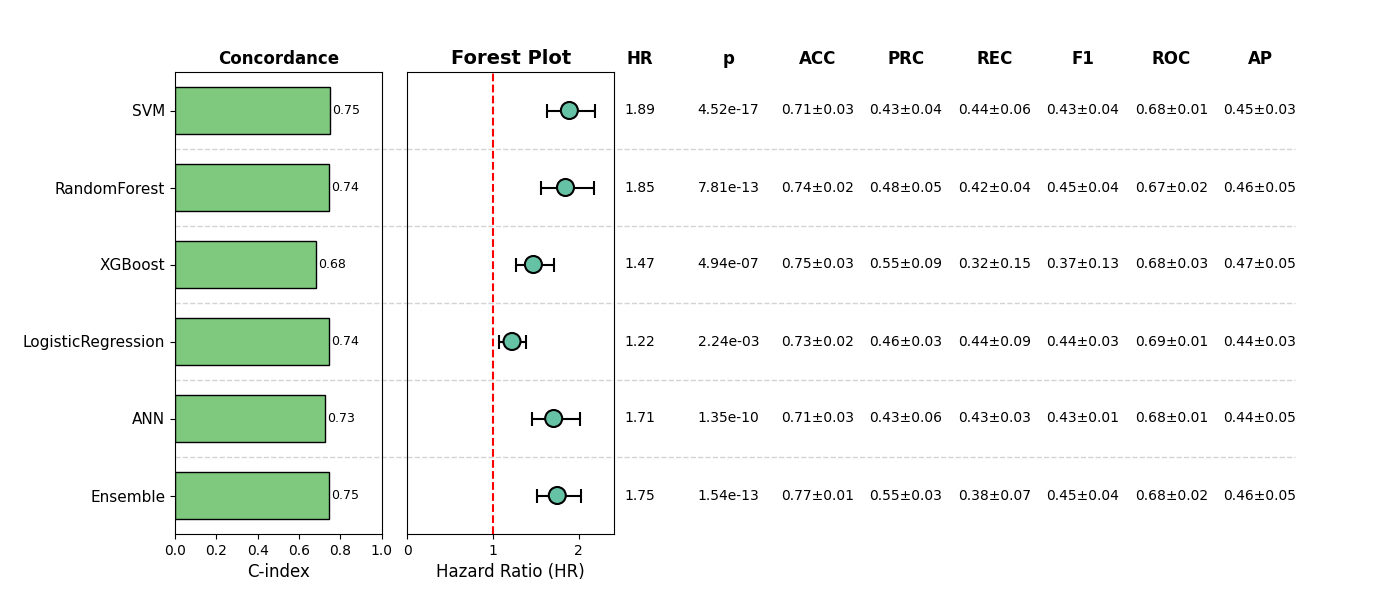

The table this chart was drawn from, first rows:
, Model, HR, CI_lower, CI_upper, p, cindex, accuracy_mean, accuracy_std, precision_mean, precision_std, recall_mean, recall_std, f1_mean, f1_std, roc_auc_mean, roc_auc_std, pr_auc_mean, pr_auc_std, Sig
0, SVM, 1.893, 1.631, 2.197, 4.520420630827909e-17, 0.7518, 0.7102, 0.03487, 0.4299, 0.04374, 0.4382, 0.06332, 0.4293, 0.03501, 0.6837, 0.008611, 0.447, 0.03423, True
1, RandomForest, 1.847, 1.562, 2.185, 7.814164677130249e-13, 0.744, 0.7429, 0.0206, 0.4827, 0.04885, 0.4154, 0.03824, 0.4465, 0.04287, 0.6739, 0.01515, 0.4598, 0.04973, True
2, XGBoost, 1.472, 1.266, 1.712, 4.936118255998495e-07, 0.6841, 0.7542, 0.02742, 0.5523, 0.08578, 0.3224, 0.1464, 0.3731, 0.1268, 0.6812, 0.02657, 0.4703, 0.04881, True
3, LogisticRegression, 1.222, 1.075, 1.39, 0.002244, 0.7445, 0.7255, 0.02299, 0.4567, 0.03096, 0.439, 0.0852, 0.4405, 0.02673, 0.688, 0.007721, 0.4398, 0.0304, True
4, ANN, 1.709, 1.451, 2.013, 1.3458129176762748e-10, 0.725, 0.7122, 0.03185, 0.4344, 0.05713, 0.4308, 0.02849, 0.4286, 0.01419, 0.6762, 0.01116, 0.4422, 0.04553, True
5, Ensemble, 1.751, 1.509, 2.032, 1.5422027675580672e-13, 0.7453, 0.7658, 0.007677, 0.5507, 0.03192, 0.3846, 0.06647, 0.447, 0.03612, 0.6842, 0.0205, 0.4554, 0.04793, True
